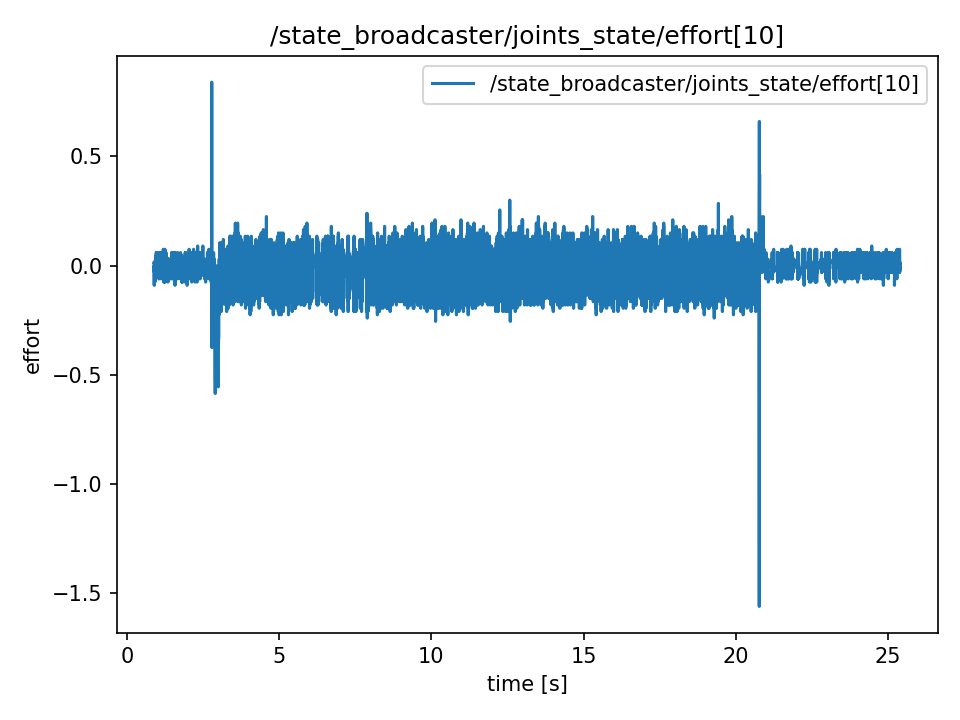

The table this chart was drawn from, first rows:
t, value
0.8869, 0.015
0.8869, 0.015
0.8889, -0.09
0.8892, -0.09
0.8912, 0.0
0.8937, -0.03
0.8946, -0.03
0.897, 0.015
0.9004, -0.015
0.9011, -0.015
0.9035, -0.015
0.9048, -0.03
0.9066, -0.03
0.9088, -0.075
0.9114, -0.075
0.9147, -0.015
0.9155, -0.015
0.9165, 0.015
0.9187, -0.015
0.9221, -0.015
0.9229, 0.015
0.9269, -0.015
0.9276, 0.03
0.9292, 0.03
0.9322, 0.0
0.9329, 0.0
0.9368, -0.015
0.9375, -0.015
0.9392, 0.0
0.9414, 0.0
0.9429, -0.06
0.9464, 0.03
0.9483, 0.045
0.949, 0.045
0.9506, 0.0
0.9547, 0.06
0.9554, 0.06
0.9566, 0.0
0.9587, 0.03
0.9615, 0.03
0.9644, 0.015
0.9654, 0.015
0.9672, 0.03
0.9691, 0.03
0.9707, 0.0
0.9729, 0.06
0.9748, 0.015
0.9767, 0.0
0.9803, 0.015
0.9808, -0.015
0.9852, 0.0
0.9855, 0.0
0.987, 0.015
0.9886, 0.015
0.9915, 0.015
0.9928, -0.03
0.9946, 0.03
0.9965, 0.015
0.9986, 0.03
1.001, -0.03
... 12,204 more rows
